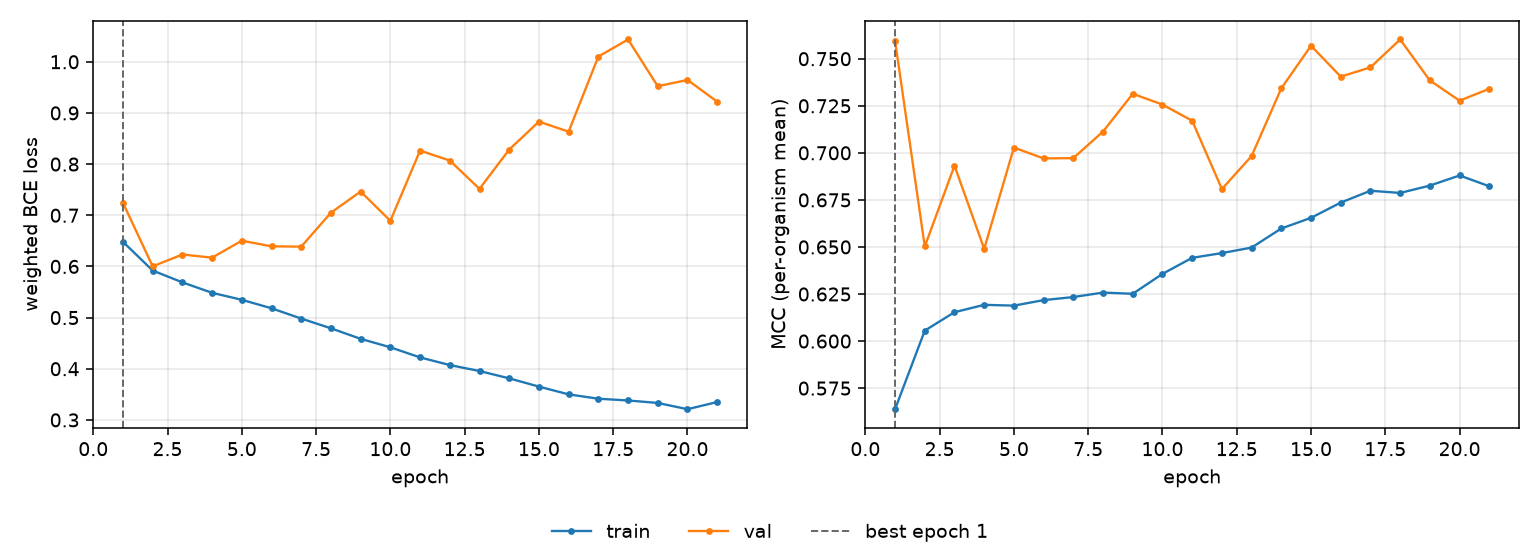

The data file committed next to this chart (first rows):
epoch, tr_loss, vl_loss, tr_mcc, vl_mcc, is_best
1, 0.6481, 0.7244, 0.5638, 0.7595, True
2, 0.5919, 0.6001, 0.6056, 0.6503, False
3, 0.5689, 0.6233, 0.6153, 0.6932, False
4, 0.5484, 0.6171, 0.6193, 0.649, False
5, 0.5347, 0.6503, 0.6188, 0.7028, False
6, 0.5182, 0.6393, 0.6218, 0.697, False
7, 0.4981, 0.6386, 0.6234, 0.6972, False
8, 0.479, 0.705, 0.6258, 0.7113, False
9, 0.4584, 0.7464, 0.6251, 0.7314, False
10, 0.4419, 0.6892, 0.6357, 0.7256, False
11, 0.4221, 0.8264, 0.6442, 0.717, False
12, 0.4072, 0.8069, 0.6467, 0.6808, False
13, 0.3956, 0.7516, 0.6497, 0.6983, False
14, 0.3812, 0.8284, 0.6598, 0.7343, False
15, 0.3651, 0.883, 0.6655, 0.7569, False
16, 0.3499, 0.8634, 0.6736, 0.7405, False
17, 0.3414, 1.01, 0.6799, 0.7454, False
18, 0.338, 1.044, 0.6787, 0.7602, False
19, 0.3331, 0.9522, 0.6826, 0.7384, False
20, 0.3209, 0.9645, 0.688, 0.7277, False
21, 0.3349, 0.922, 0.6822, 0.734, False
